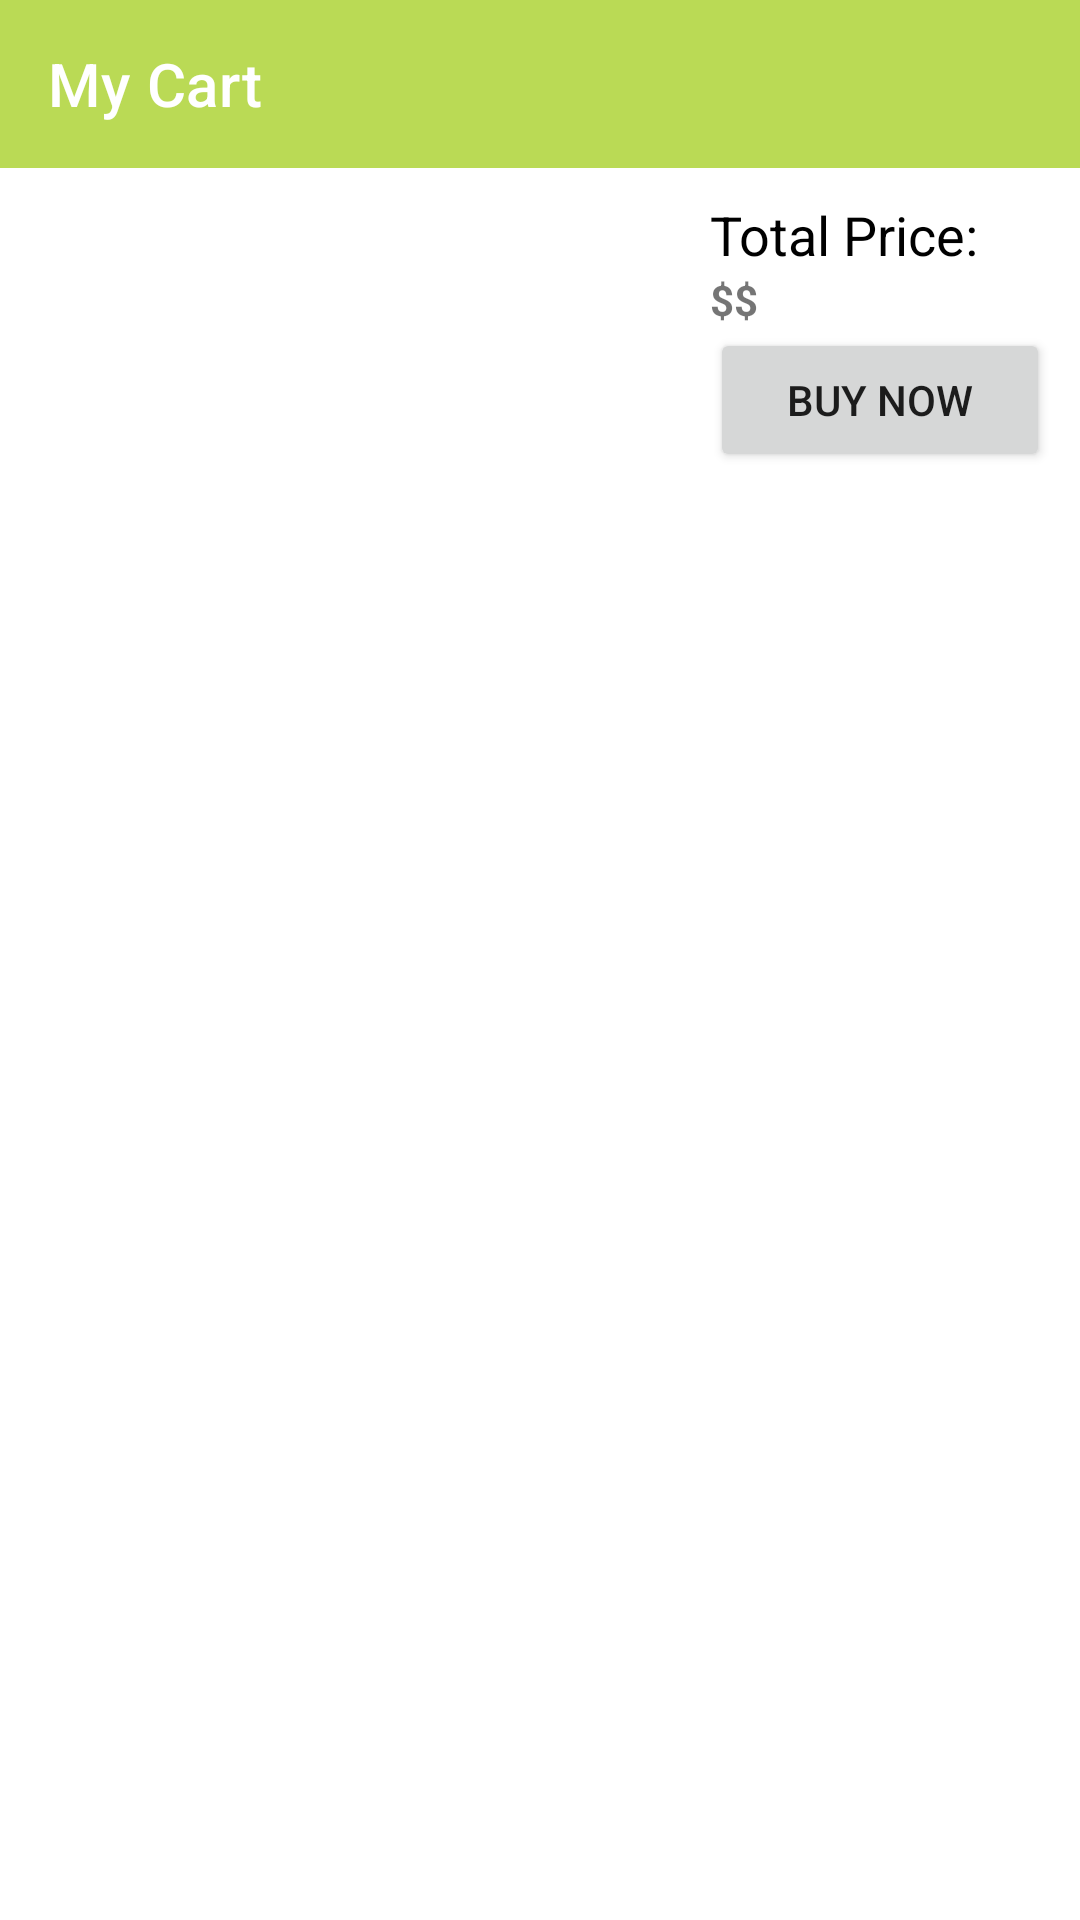

The Android layout XML behind this screen, and the referenced resources:
<!-- AndroidManifest.xml: application theme Theme.DecorShop -->
<!-- res/layout/fragment_cart.xml -->
<?xml version="1.0" encoding="utf-8"?>
<LinearLayout xmlns:android="http://schemas.android.com/apk/res/android"
    android:layout_width="match_parent"
    android:layout_height="match_parent"
    xmlns:app="http://schemas.android.com/apk/res-auto"
    android:orientation="vertical"
    android:paddingBottom="35sp">
    <androidx.appcompat.widget.Toolbar
        android:id="@+id/Toolbar_Cart_Page"
        android:layout_width="match_parent"
        android:layout_height="?attr/actionBarSize"
        android:background="@color/purple_500"
        app:title="My Cart"
        app:titleTextColor="@color/white"

        />
    <LinearLayout
        android:id="@+id/cartListLinearLayout"
        android:layout_width="match_parent"
        android:layout_height="match_parent"
        android:background="@color/white"
        android:padding="10sp"
        android:weightSum="6">

        <LinearLayout
            android:layout_width="match_parent"
            android:layout_height="match_parent"
            android:layout_weight="2"
            android:orientation="vertical">

            <androidx.recyclerview.widget.RecyclerView
                android:id="@+id/cartItems"
                android:layout_width="match_parent"
                android:layout_height="wrap_content" />

        </LinearLayout>

        <LinearLayout
            android:layout_width="match_parent"
            android:layout_height="wrap_content"
            android:layout_weight="4"
            android:orientation="vertical">

            <TextView
                android:id="@+id/totalPriceText"
                android:layout_width="match_parent"
                android:layout_height="wrap_content"
                android:text="Total Price: "
                android:textColor="@color/black"
                android:textSize="18sp" />

            <TextView
                android:id="@+id/totalPriceTextView"
                android:layout_width="match_parent"
                android:layout_height="wrap_content"
                android:text="$$"
                android:textStyle="bold" />

            <Button
                android:id="@+id/buyNowButton"
                android:layout_width="match_parent"
                android:layout_height="wrap_content"
                android:text="Buy Now" />
        </LinearLayout>
    </LinearLayout>
    <androidx.cardview.widget.CardView
        xmlns:android="http://schemas.android.com/apk/res/android"
        xmlns:app="http://schemas.android.com/apk/res-auto"
        android:id="@+id/noItemInCart"
        android:layout_width="match_parent"
        android:layout_height="wrap_content"
        app:cardCornerRadius="8dp"
        android:padding="10dp"
        app:cardElevation="4dp"
        android:visibility="gone">
        <TextView
            android:id="@+id/product_name"
            android:layout_width="match_parent"
            android:layout_height="wrap_content"
            android:text="No Decor Items in your cart."
            android:textAppearance="@style/TextAppearance.AppCompat.Large"
            android:textStyle="bold"
            android:padding="16dp" />
    </androidx.cardview.widget.CardView>
</LinearLayout>
<!-- resources referenced by this layout -->
<resources>
  <color name="black">#FF000000</color>
  <color name="purple_500">#bada55</color>
  <color name="white">#FFFFFFFF</color>
  <style name="Theme.DecorShop" parent="Theme.MaterialComponents.DayNight.DarkActionBar">
          
          <item name="colorPrimary">@color/purple_500</item>
          <item name="colorPrimaryVariant">@color/purple_700</item>
          <item name="colorOnPrimary">@color/white</item>
          
          <item name="colorSecondary">@color/teal_200</item>
          <item name="colorSecondaryVariant">@color/teal_700</item>
          <item name="colorOnSecondary">@color/black</item>
          
          <item name="android:statusBarColor">?attr/colorPrimaryVariant</item>
          
      </style>
  <color name="purple_700">#FF0057</color>
  <color name="teal_200">#EF39C7</color>
  <color name="teal_700">#AA39BD</color>
</resources>
